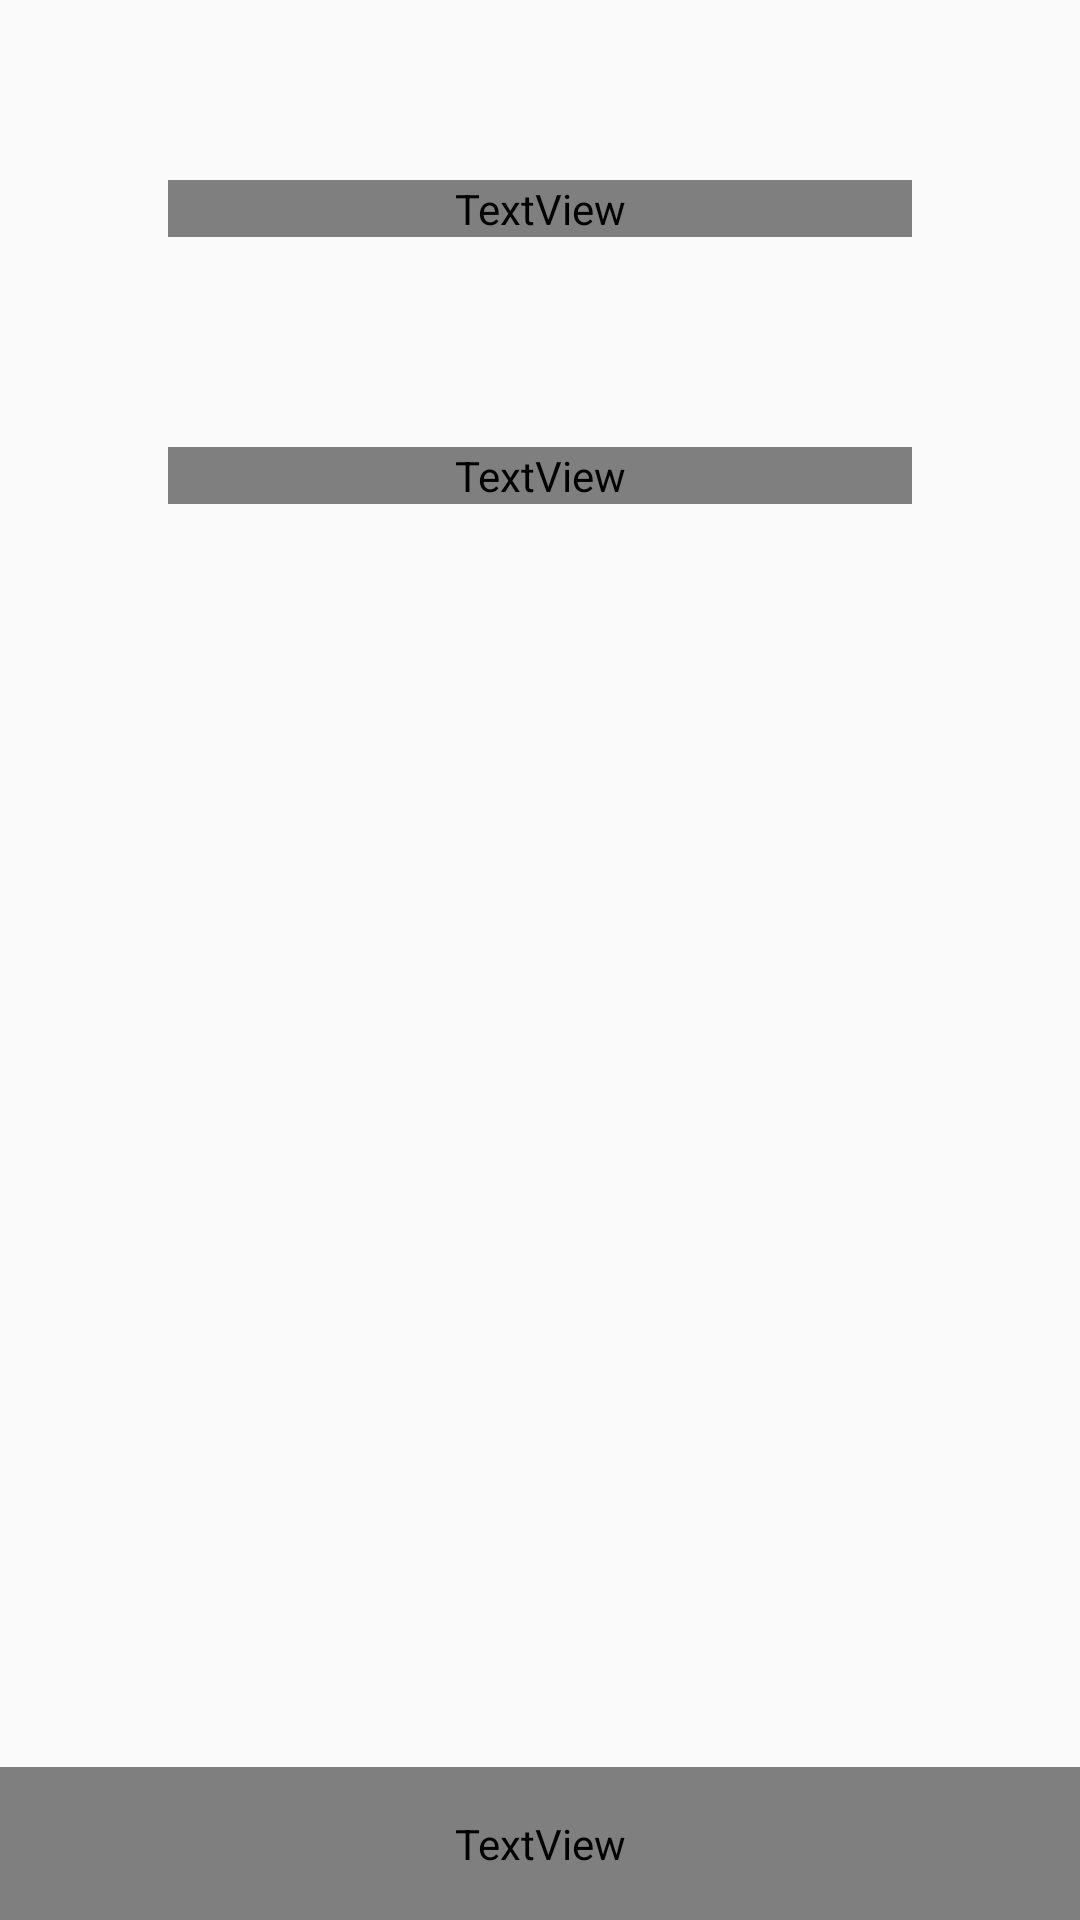

Produce the Android XML layout that renders to this screen, including the resource entries it uses.
<!-- AndroidManifest.xml: application theme AppTheme -->
<!-- res/layout/fragment_units.xml -->
<?xml version="1.0" encoding="utf-8"?>
<androidx.core.widget.NestedScrollView xmlns:android="http://schemas.android.com/apk/res/android"
    xmlns:app="http://schemas.android.com/apk/res-auto"
    xmlns:tools="http://schemas.android.com/tools"
    android:layout_width="match_parent"
    android:layout_height="match_parent"
    android:fillViewport="true"
    tools:context=".fragments.FragmentUnits">

    <LinearLayout
        android:layout_width="match_parent"
        android:layout_height="match_parent"
        android:gravity="center_horizontal"
        android:orientation="vertical">

        <LinearLayout
            android:layout_width="match_parent"
            android:layout_height="0dp"
            android:layout_weight="1"
            android:gravity="center_horizontal"
            android:orientation="vertical"
            android:paddingBottom="32dp">

            <androidx.recyclerview.widget.RecyclerView
                android:id="@+id/fragment_units_list"
                android:layout_width="match_parent"
                android:layout_height="wrap_content"
                android:nestedScrollingEnabled="false"
                android:paddingBottom="32dp"
                app:layoutManager="androidx.recyclerview.widget.GridLayoutManager"
                app:spanCount="2" />

            <ImageView
                android:id="@+id/fragment_units_first_founded_icon"
                android:layout_width="wrap_content"
                android:layout_height="wrap_content"
                android:layout_marginBottom="28dp"
                tools:ignore="ContentDescription"
                tools:src="@drawable/brick" />

            <TextView
                android:id="@+id/fragment_units_first_founded"
                android:layout_width="match_parent"
                android:layout_height="wrap_content"
                android:layout_marginStart="56dp"
                android:layout_marginEnd="56dp"
                android:layout_marginBottom="42dp"
                android:fontFamily="@font/figtree"
                android:textAlignment="center"
                android:textColor="@color/black"
                android:textSize="16sp"
                tools:text="@string/erasmus_brick" />

            <ImageView
                android:id="@+id/fragment_units_second_founded_icon"
                android:layout_width="wrap_content"
                android:layout_height="wrap_content"
                android:layout_marginBottom="28dp"
                tools:ignore="ContentDescription"
                tools:src="@drawable/ue" />

            <TextView
                android:id="@+id/fragment_units_second_founded"
                android:layout_width="match_parent"
                android:layout_height="wrap_content"
                android:layout_marginStart="56dp"
                android:layout_marginEnd="56dp"
                android:layout_marginBottom="42dp"
                android:fontFamily="@font/figtree"
                android:textAlignment="center"
                android:textColor="@color/black"
                android:textSize="16sp"
                tools:text="@string/funded_ue" />

            <ImageView
                android:id="@+id/fragment_units_third_founded_icon"
                android:layout_width="wrap_content"
                android:layout_height="wrap_content"
                android:layout_marginBottom="28dp"
                tools:ignore="ContentDescription"
                tools:src="@drawable/ue" />
        </LinearLayout>

        <TextView
            android:id="@+id/fragment_units_privacy_policy"
            android:layout_width="match_parent"
            android:layout_height="wrap_content"
            android:autoSizeMaxTextSize="14sp"
            android:autoSizeMinTextSize="12sp"
            android:autoSizeTextType="uniform"
            android:background="@color/white"
            android:fontFamily="@font/figtree"
            android:foreground="?selectableItemBackground"
            android:padding="16dp"
            android:text="@string/privacy_policy"
            android:textAlignment="center"
            android:textColor="@color/black"
            android:textSize="14sp"
            app:autoSizeMaxTextSize="14sp"
            app:autoSizeMinTextSize="12sp"
            app:autoSizeTextType="uniform"
            tools:targetApi="26" />
    </LinearLayout>
</androidx.core.widget.NestedScrollView>
<!-- resources referenced by this layout -->
<resources>
  <color name="black">#000000</color>
  <color name="white">#FFFFFF</color>
  <!-- drawable brick: png bitmap (drawable-hdpi, 14200 bytes) -->
  <!-- drawable ue: png bitmap (drawable-hdpi, 12702 bytes) -->
  <string name="erasmus_brick">Erasmus + BRICK Project - Building, Re-qualifying and Innovating Public-Private Partnerships through Linguistic and Communicative Skills</string>
  <string name="funded_ue">Funded by\n\nthe European Union.\nViews and opinions expressed are however those of the author(s) only and do not necessarily reflect those of the European Union or the European Education and Culture Executive Agency (EACEA). Neither the European Union nor the granting authority can be held responsible for them.</string>
  <string name="privacy_policy">Clicca qui per visualizzare la privacy policy</string>
  <style name="AppTheme" parent="Theme.AppCompat.Light.NoActionBar">
          
          <item name="colorPrimary">@color/white</item>
          <item name="colorPrimaryDark">@color/backgroundGrey</item>
          <item name="colorAccent">@color/black</item>
          <item name="android:windowLightStatusBar">true</item>
      </style>
  <color name="backgroundGrey">#EDEFF9</color>
</resources>
